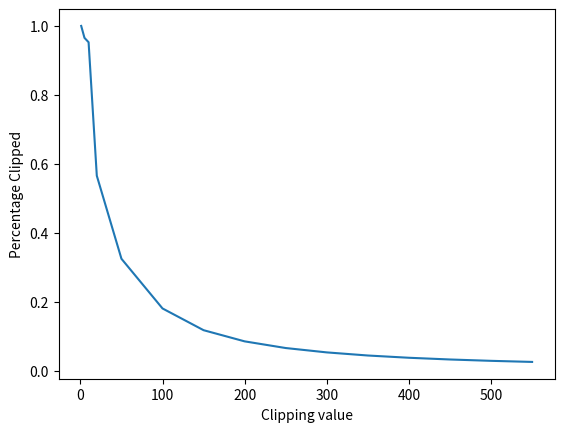

Generate this figure with matplotlib:
import matplotlib.pyplot as plt

x = [1, 5, 10, 20, 50, 100, 150, 200, 250, 300, 350, 400, 450, 500, 550]

y = [0.9998469892651224, 0.9652346065839341, 0.9525062156642923, 0.5656040051141845, 0.32496122176073666, 0.18090722315074287, 0.11791357129735891, 0.08552566418228214, 0.0661946731100952, 0.05353859016797743, 0.04453917455752456, 0.03798743689453532, 0.03299077928670614, 0.02908713612156657, 0.02593422612404691]

plt.plot(x,y)

plt.xlabel('Clipping value')
plt.ylabel('Percentage Clipped')
plt.show()